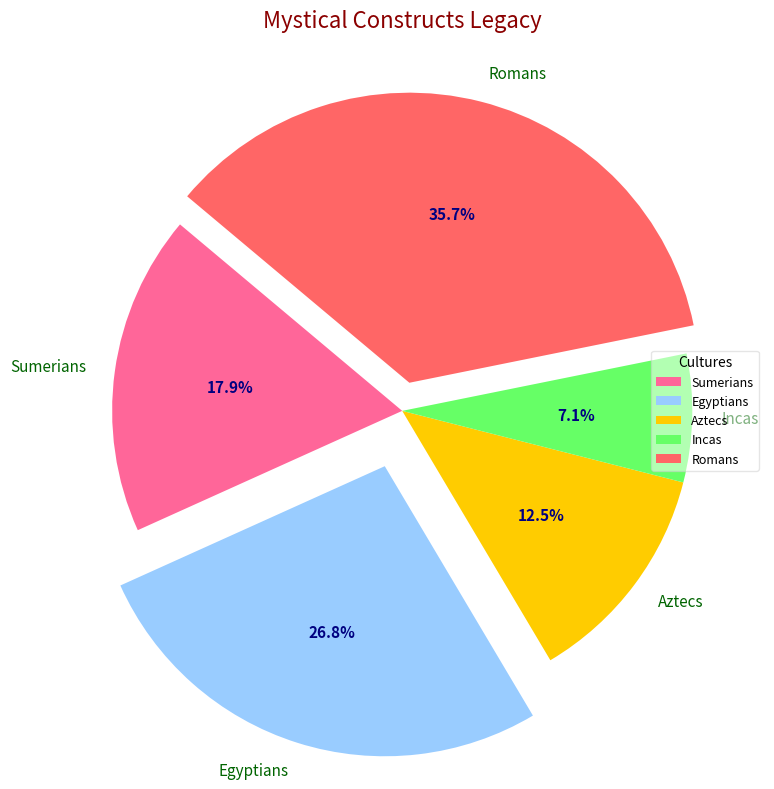

The script that saved this image:
import matplotlib.pyplot as plt

# Define data
groups = ['Sumerians', 'Egyptians', 'Aztecs', 'Incas', 'Romans']
wonders_count = [10, 15, 7, 4, 20]

# New color scheme
colors = ['#ff6699', '#99ccff', '#ffcc00', '#66ff66', '#ff6666']

# Explode the slice for better emphasis
explode = (0, 0.2, 0, 0, 0.1)

# Create the base pie chart
fig, ax = plt.subplots(figsize=(8, 8))
wedges, texts, autotexts = ax.pie(
    wonders_count,
    labels=groups,
    colors=colors,
    explode=explode,
    autopct='%1.1f%%',
    startangle=140
)

# Title with updated styling
plt.title(
    'Mystical Constructs Legacy',
    fontsize=16,
    fontweight='regular',
    color='darkred',
    pad=15
)

# Enhance text appearance
plt.setp(autotexts, size=11, weight='bold', color='navy')
plt.setp(texts, size=11, weight='normal', color='darkgreen')

# Add a legend with box
ax.legend(
    wedges, groups,
    title="Cultures",
    loc='right',
    fontsize=9,
    frameon=True,
    fancybox=True,
    framealpha=0.5
)

# Adjust layout
plt.tight_layout()

# Display the plot
plt.show()
